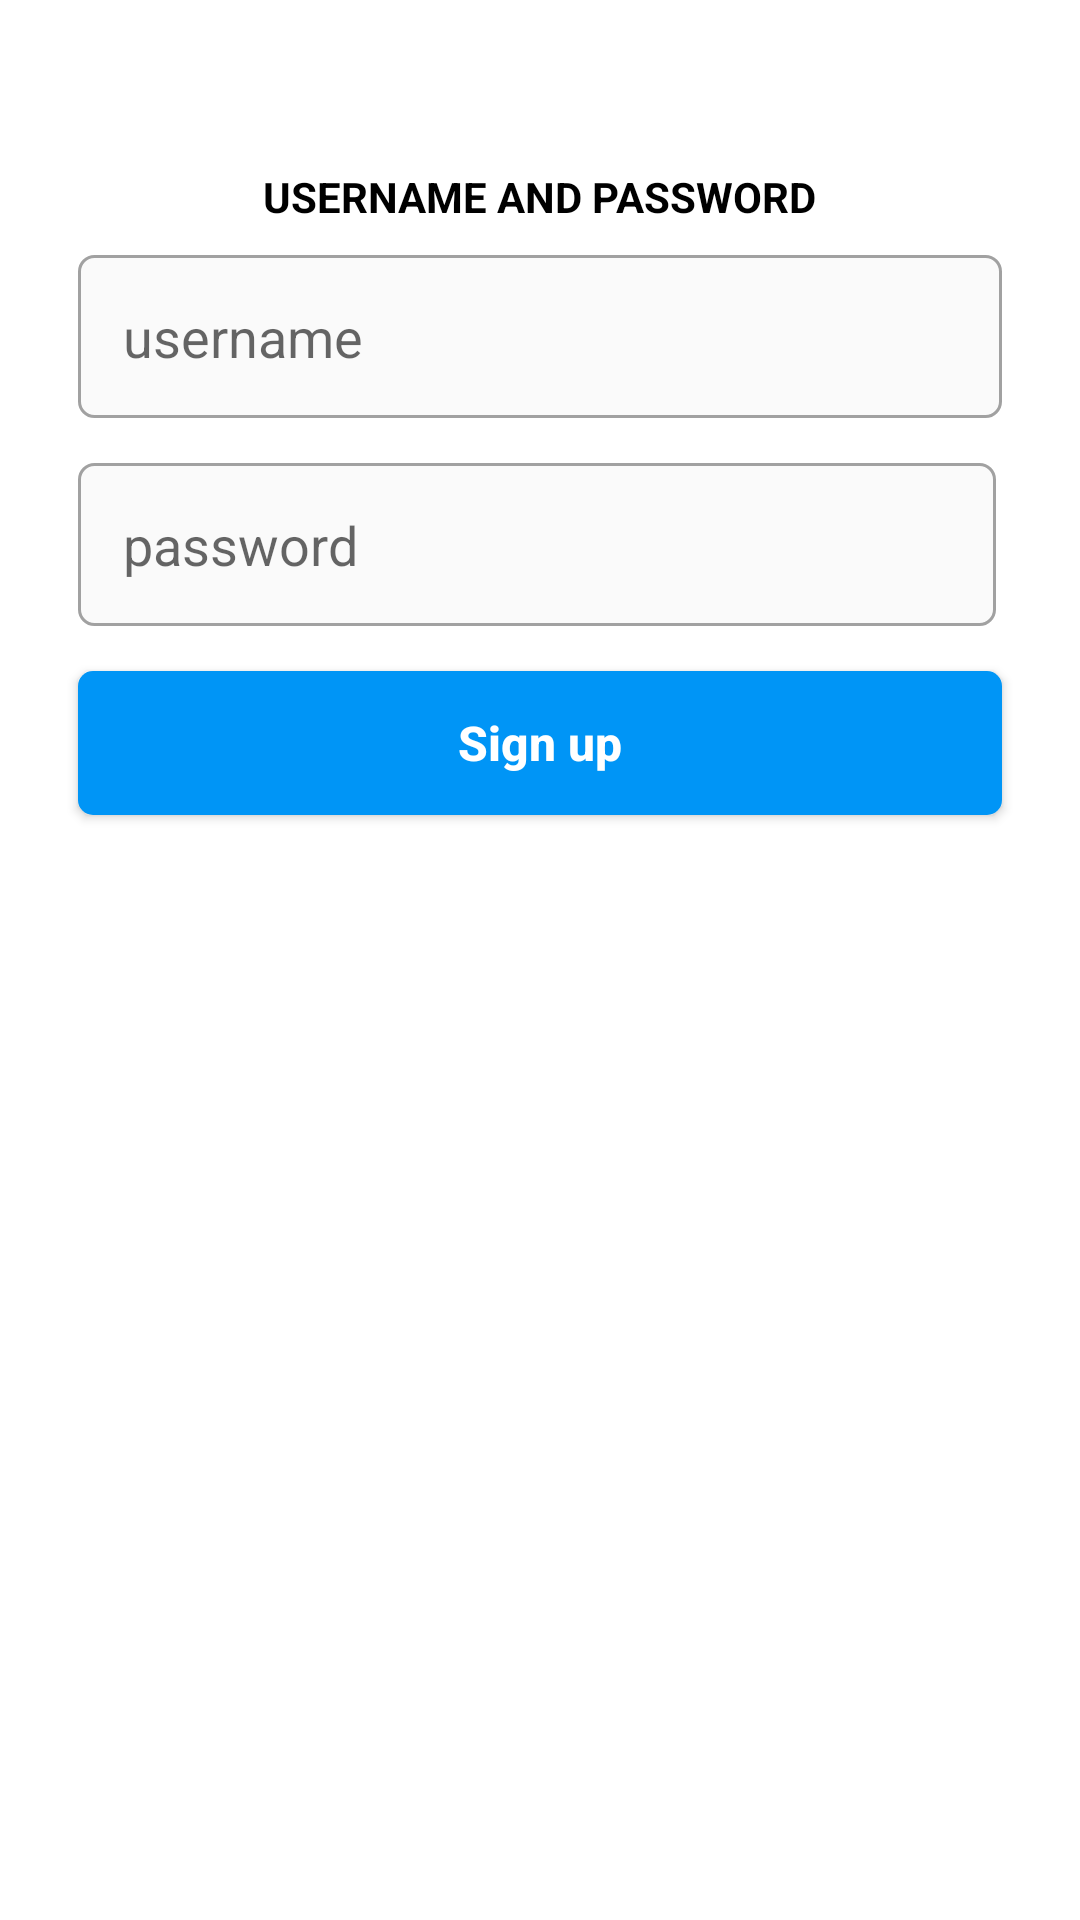

Here is an Android app screen rendered from its layout file. Give the layout XML and the strings, colors and styles it references.
<!-- AndroidManifest.xml: application theme AppTheme -->
<!-- res/layout/activity_signup.xml -->
<?xml version="1.0" encoding="utf-8"?>
<RelativeLayout xmlns:android="http://schemas.android.com/apk/res/android"
    xmlns:app="http://schemas.android.com/apk/res-auto"
    xmlns:tools="http://schemas.android.com/tools"
    android:layout_width="match_parent"
    android:layout_height="match_parent"
    android:background="@android:color/white"
    tools:context=".SignupActivity">

    <RelativeLayout
        android:id="@+id/relUserPassContainer"
        android:layout_width="match_parent"
        android:layout_height="match_parent"
        android:layout_margin="16dp"
        android:background="@android:color/white"
        tools:context=".SignupActivity">

        <TextView
            android:id="@+id/tvSignupTitle"
            android:layout_width="wrap_content"
            android:layout_height="wrap_content"
            android:layout_alignParentStart="false"
            android:layout_alignParentTop="true"
            android:layout_centerHorizontal="true"
            android:layout_marginStart="10dp"
            android:layout_marginTop="40dp"
            android:layout_marginEnd="10dp"
            android:text="@string/signup_title"
            android:textAllCaps="true"
            android:textColor="@android:color/black"
            android:textStyle="bold" />

        <EditText
            android:id="@+id/etNewUsername"
            android:layout_width="match_parent"
            android:layout_height="wrap_content"
            android:layout_below="@+id/tvSignupTitle"
            android:layout_alignParentEnd="true"
            android:layout_marginStart="10dp"
            android:layout_marginTop="10dp"
            android:layout_marginEnd="10dp"
            android:background="@drawable/rounded_button_et"
            android:hint="username"
            android:padding="15dp" />

        <EditText
            android:id="@+id/etNewPassword"
            android:layout_width="match_parent"
            android:layout_height="wrap_content"
            android:layout_below="@+id/etNewUsername"
            android:layout_alignParentEnd="true"
            android:layout_marginStart="10dp"
            android:layout_marginTop="15dp"
            android:layout_marginEnd="12dp"
            android:background="@drawable/rounded_button_et"
            android:hint="password"
            android:inputType="textPassword"
            android:padding="15dp" />

        <Button
            android:id="@+id/btnSubmitSignup"
            android:layout_width="match_parent"
            android:layout_height="wrap_content"
            android:layout_below="@+id/etNewPassword"
            android:layout_centerHorizontal="true"
            android:layout_marginStart="10dp"
            android:layout_marginTop="15dp"
            android:layout_marginEnd="10dp"
            android:background="@drawable/rounded_button"
            android:text="@string/signup_button_text"
            android:textAllCaps="false"
            android:textColor="@android:color/white"
            android:textSize="16sp"
            android:textStyle="bold" />

    </RelativeLayout>

</RelativeLayout>
<!-- resources referenced by this layout -->
<resources>
  <!-- drawable rounded_button (drawable) -->
  <?xml version="1.0" encoding="utf-8"?>
  <shape xmlns:android="http://schemas.android.com/apk/res/android" android:shape="rectangle" android:padding="10dp">
      <solid android:color="@color/instagram_button_color"/> 
      <corners
          android:bottomRightRadius="5dp"
          android:bottomLeftRadius="5dp"
          android:topLeftRadius="5dp"
          android:topRightRadius="5dp"/>
  </shape>
  <!-- drawable rounded_button_et (drawable) -->
  <?xml version="1.0" encoding="utf-8"?>
  <shape xmlns:android="http://schemas.android.com/apk/res/android" android:shape="rectangle" android:padding="10dp">
      <solid android:color="@color/instagram_et_background"/> 
      <corners
          android:bottomRightRadius="5dp"
          android:bottomLeftRadius="5dp"
          android:topLeftRadius="5dp"
          android:topRightRadius="5dp"/>
      <stroke android:width="1dp" android:color="@color/instagram_et_border" />
  </shape>
  <string name="signup_button_text">Sign up</string>
  <string name="signup_title">Username and Password</string>
  <style name="AppTheme" parent="Theme.AppCompat.Light.NoActionBar">
          
          <item name="colorPrimary">@color/instagram_icon_tint</item>
          <item name="colorPrimaryDark">@color/instagram_gray</item>
          <item name="colorAccent">@color/colorAccent</item>
  
          <item name="android:statusBarColor">@color/colorPrimaryDark</item>
          <item name="android:windowLightStatusBar">true</item>
      </style>
  <color name="instagram_button_color">#0095F6</color>
  <color name="instagram_et_background">#FAFAFA</color>
  <color name="instagram_et_border">#A1A1A1</color>
  <color name="instagram_icon_tint">#262626</color>
  <color name="instagram_gray">#D3DCE2</color>
  <color name="colorAccent">#03DAC5</color>
  <color name="colorPrimaryDark">#3700B3</color>
</resources>
